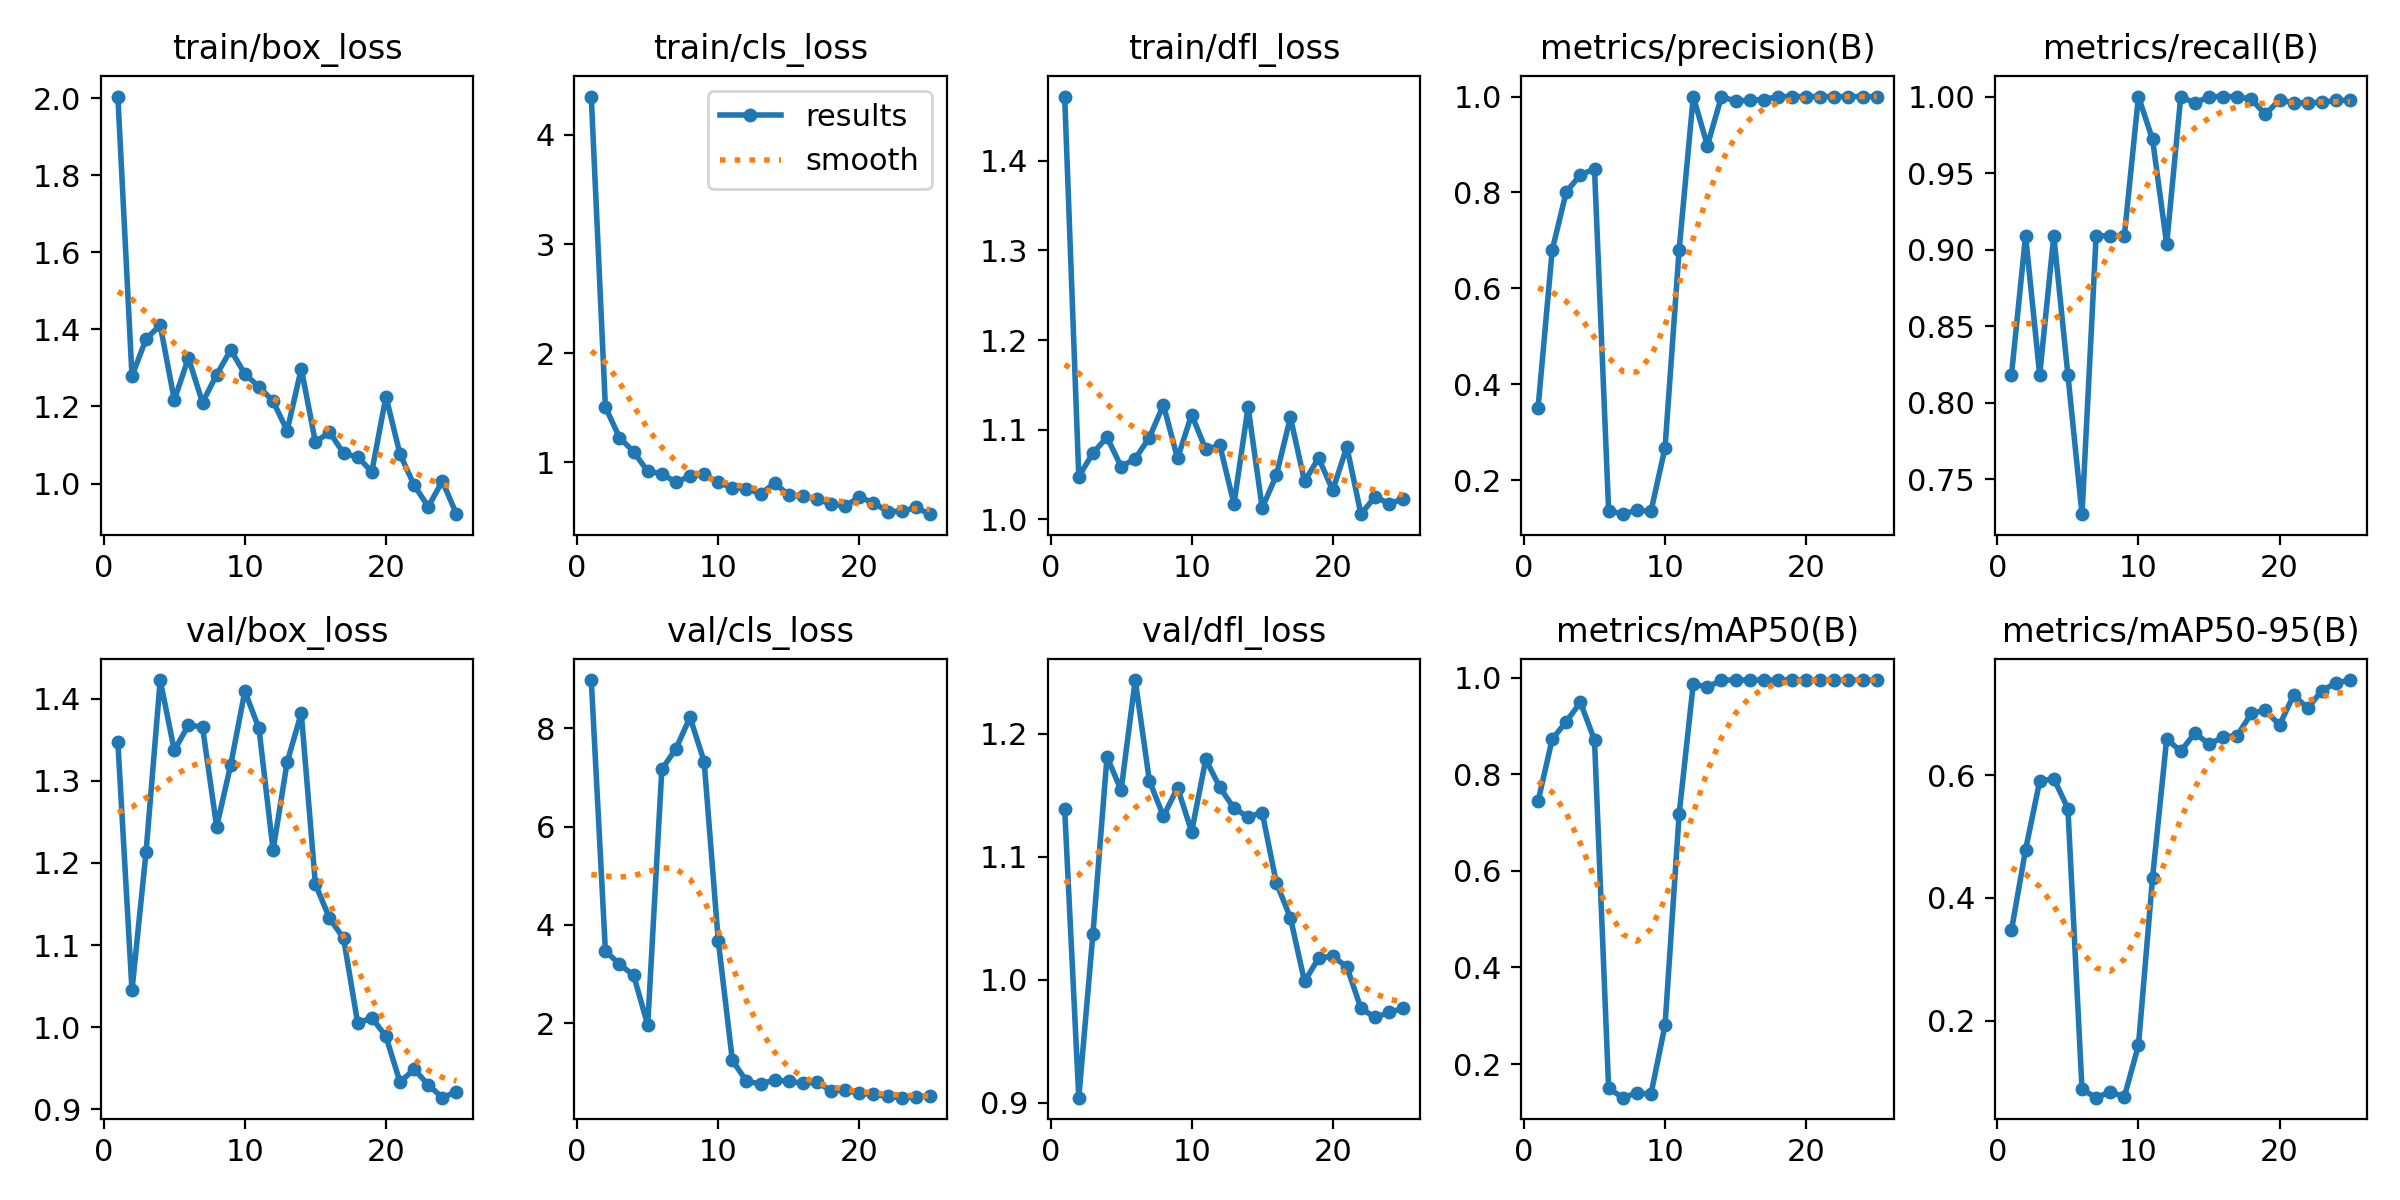

The data file committed next to this chart (first rows):
epoch, train/box_loss, train/cls_loss, train/dfl_loss, metrics/precision(B), metrics/recall(B), metrics/mAP50(B), metrics/mAP50-95(B), val/box_loss, val/cls_loss, val/dfl_loss, lr/pg0, lr/pg1, lr/pg2
1, 2.004, 4.352, 1.472, 0.3511, 0.8182, 0.7442, 0.3474, 1.347, 8.979, 1.139, 0.00012, 0.00012, 0.00012
2, 1.279, 1.507, 1.048, 0.6796, 0.9091, 0.8723, 0.4785, 1.045, 3.473, 0.904, 0.0002497, 0.0002497, 0.0002497
3, 1.375, 1.225, 1.074, 0.8015, 0.8182, 0.9091, 0.5903, 1.214, 3.201, 1.037, 0.0003683, 0.0003683, 0.0003683
4, 1.411, 1.097, 1.092, 0.8367, 0.9091, 0.9489, 0.5946, 1.423, 2.978, 1.181, 0.0004758, 0.0004758, 0.0004758
5, 1.217, 0.9165, 1.059, 0.849, 0.8182, 0.8706, 0.5457, 1.337, 1.967, 1.154, 0.0005723, 0.0005723, 0.0005723
6, 1.326, 0.8958, 1.068, 0.1369, 0.7273, 0.1499, 0.08789, 1.368, 7.162, 1.244, 0.0006576, 0.0006576, 0.0006576
7, 1.21, 0.8149, 1.091, 0.1293, 0.9091, 0.1304, 0.07421, 1.365, 7.582, 1.162, 0.0007319, 0.0007319, 0.0007319
8, 1.283, 0.8736, 1.128, 0.1378, 0.9091, 0.1402, 0.08366, 1.244, 8.221, 1.133, 0.0007951, 0.0007951, 0.0007951
9, 1.347, 0.8875, 1.068, 0.135, 0.9091, 0.1376, 0.0757, 1.32, 7.321, 1.156, 0.0008472, 0.0008472, 0.0008472
10, 1.284, 0.8146, 1.117, 0.2678, 1, 0.2806, 0.1595, 1.409, 3.679, 1.12, 0.0008882, 0.0008882, 0.0008882
11, 1.252, 0.7662, 1.078, 0.6811, 0.972, 0.7177, 0.4329, 1.364, 1.249, 1.179, 0.0009181, 0.0009181, 0.0009181
12, 1.214, 0.7566, 1.083, 1, 0.9036, 0.9875, 0.6591, 1.216, 0.8238, 1.156, 0.0009369, 0.0009369, 0.0009369
13, 1.137, 0.7109, 1.017, 0.8979, 1, 0.98, 0.639, 1.323, 0.7644, 1.139, 0.0009446, 0.0009446, 0.0009446
14, 1.298, 0.8071, 1.125, 1, 0.9956, 0.995, 0.6691, 1.383, 0.852, 1.132, 0.0009413, 0.0009413, 0.0009413
15, 1.107, 0.6987, 1.013, 0.9903, 1, 0.995, 0.6505, 1.174, 0.8178, 1.136, 0.0008912, 0.0008912, 0.0008912
16, 1.134, 0.6878, 1.049, 0.9927, 1, 0.995, 0.6623, 1.133, 0.7845, 1.079, 0.000812, 0.000812, 0.000812
17, 1.079, 0.6618, 1.114, 0.9938, 1, 0.995, 0.6647, 1.108, 0.7992, 1.05, 0.0007328, 0.0007328, 0.0007328
18, 1.069, 0.6153, 1.042, 1, 0.9982, 0.995, 0.7009, 1.005, 0.6339, 0.9984, 0.0006536, 0.0006536, 0.0006536
19, 1.03, 0.6003, 1.068, 1, 0.9883, 0.995, 0.706, 1.012, 0.6369, 1.018, 0.0005744, 0.0005744, 0.0005744
20, 1.226, 0.6791, 1.032, 1, 0.9979, 0.995, 0.6818, 0.9889, 0.5789, 1.019, 0.0004952, 0.0004952, 0.0004952
21, 1.076, 0.6295, 1.081, 1, 0.9959, 0.995, 0.7307, 0.9331, 0.5564, 1.01, 0.000416, 0.000416, 0.000416
22, 0.9959, 0.5478, 1.006, 1, 0.9959, 0.995, 0.7097, 0.9488, 0.5142, 0.9766, 0.0003368, 0.0003368, 0.0003368
23, 0.94, 0.5496, 1.025, 1, 0.9963, 0.995, 0.738, 0.9298, 0.4885, 0.9693, 0.0002576, 0.0002576, 0.0002576
24, 1.006, 0.5852, 1.017, 1, 0.9974, 0.995, 0.7506, 0.9142, 0.5103, 0.9733, 0.0001784, 0.0001784, 0.0001784
25, 0.9205, 0.5235, 1.023, 1, 0.9975, 0.995, 0.7553, 0.9215, 0.5203, 0.9767, 9.92e-05, 9.92e-05, 9.92e-05
